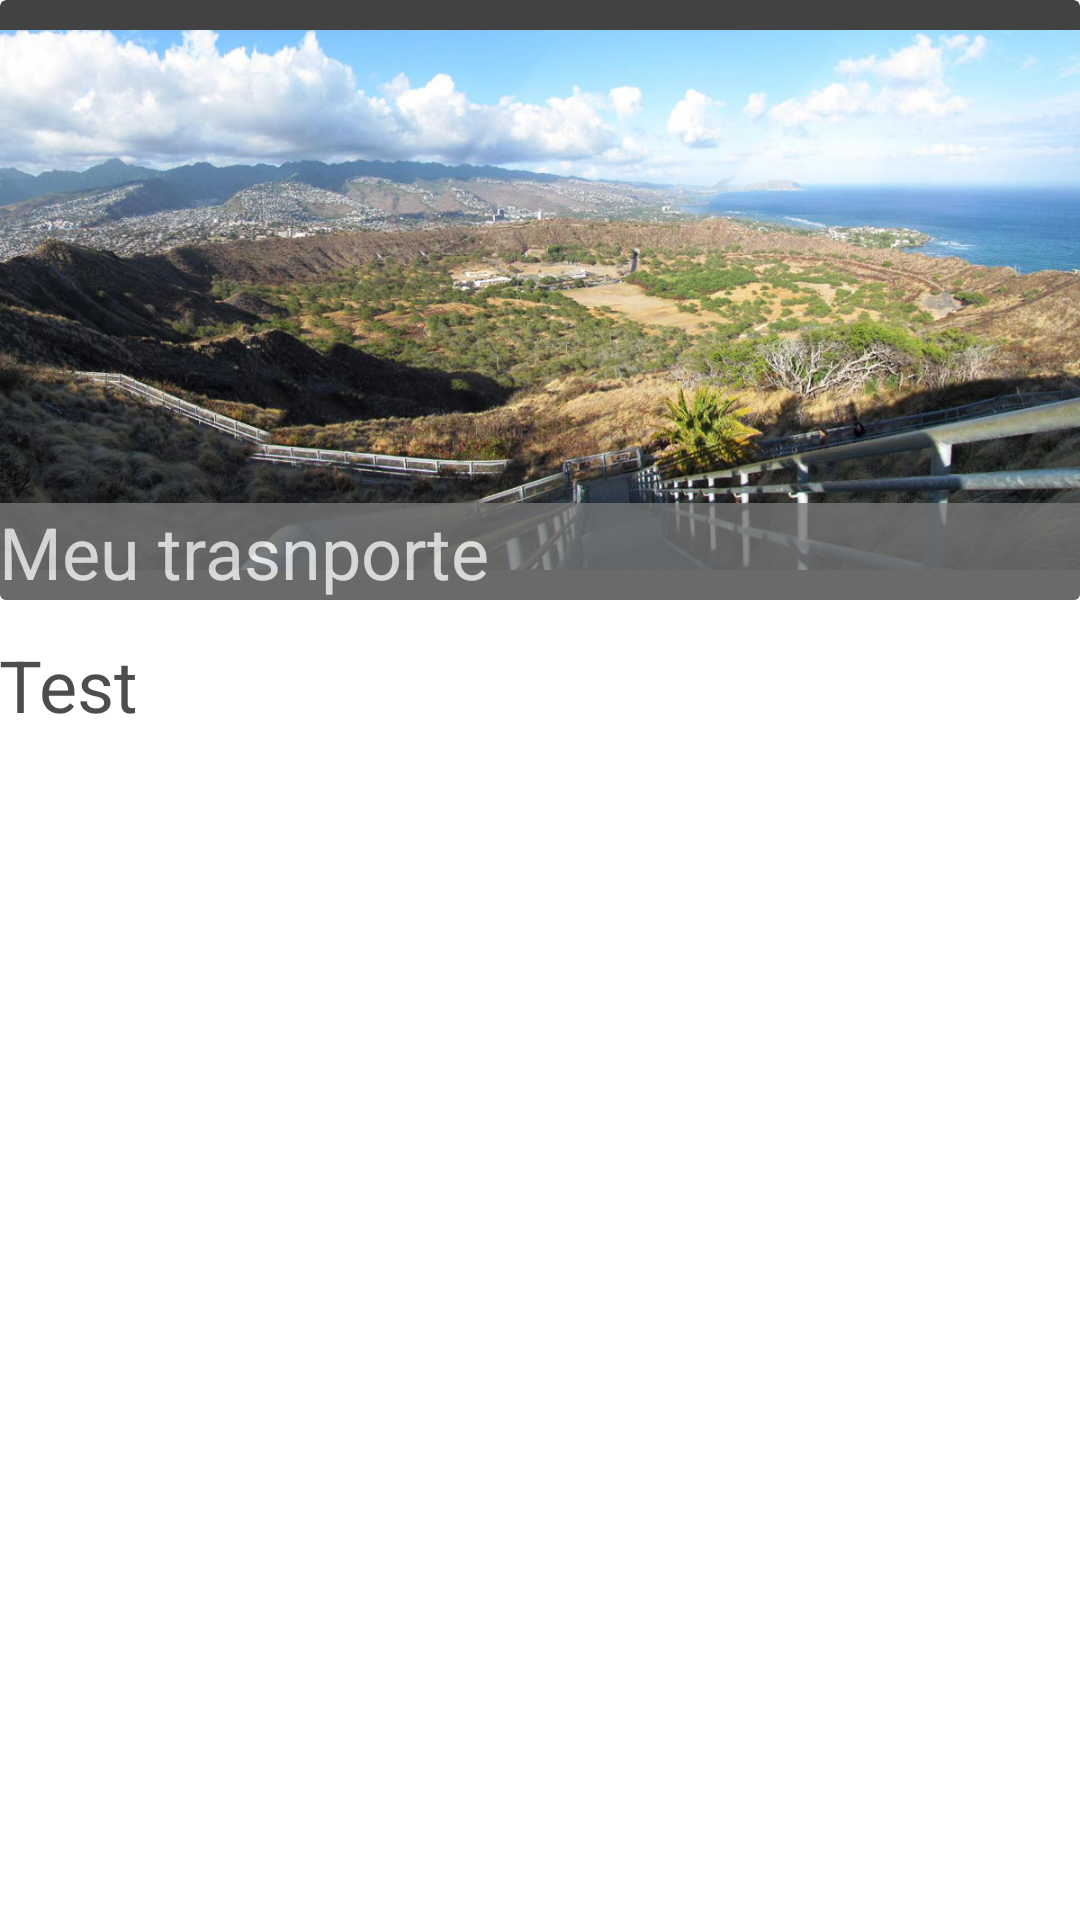

This screen was rendered from an Android layout file. Write that file and the resources it references.
<!-- AndroidManifest.xml: application theme AppTheme -->
<!-- res/layout/sobre_fragment.xml -->
<?xml version="1.0" encoding="utf-8"?>
<FrameLayout xmlns:android="http://schemas.android.com/apk/res/android"
    xmlns:app="http://schemas.android.com/apk/res-auto"
    android:layout_width="match_parent"
    android:layout_height="match_parent"
    xmlns:card_view="http://schemas.android.com/tools">

    <android.support.v7.widget.CardView
        android:layout_width="fill_parent"
        android:id="@+id/card"
        android:layout_height="200dp"
        card_view:contentPadding="@dimen/activity_horizontal_margin"
        card_view:cardCornerRadius="3dp">

        <ImageView
            android:id="@+id/image"
            android:layout_width="fill_parent"
            android:layout_height="200dp"
            android:src="@drawable/sobre"/>

        <TextView
            android:id="@+id/app"
            android:layout_width="fill_parent"
            android:layout_height="wrap_content"
            android:paddingLeft="@dimen/activity_horizontal_margin"
            android:paddingRight="@dimen/activity_horizontal_margin"
            android:layout_gravity="bottom"
            android:gravity="center_vertical"
            android:textColor="@android:color/background_light"
            android:background="#757575"
            android:alpha="0.8"
            android:textSize="@dimen/abc_text_size_headline_material"
            android:text="Meu trasnporte"/>


    </android.support.v7.widget.CardView>

    <RelativeLayout
        android:layout_width="match_parent"
        android:layout_height="match_parent"
        android:layout_marginTop="180dp"
        android:orientation="vertical">

        <TextView
            android:id="@+id/texto"
            android:layout_width="fill_parent"
            android:layout_marginTop="32dp"
            android:layout_height="wrap_content"
            android:paddingLeft="@dimen/activity_horizontal_margin"
            android:paddingRight="@dimen/activity_horizontal_margin"
            android:layout_gravity="left"
            android:gravity="center_vertical"
            android:textColor="@color/colorPrimaryText"
            android:alpha="0.8"
            android:textSize="@dimen/abc_text_size_headline_material"
            android:text="Test"
            android:layout_alignParentTop="true"
            android:layout_alignParentLeft="true"
            android:layout_alignParentStart="true" />

    </RelativeLayout>

</FrameLayout>
<!-- resources referenced by this layout -->
<resources>
  <color name="colorPrimaryText">#212121</color>
  <!-- drawable sobre: jpg bitmap (drawable, 189130 bytes) -->
  <style name="AppTheme" parent="MaterialDrawerTheme.Light.DarkToolbar.TranslucentStatus">
          
  
          
          <item name="colorPrimary">@color/colorPrimary</item>
          
          <item name="colorPrimaryDark">@color/colorPrimaryDark</item>
          
          <item name="colorAccent">@color/colorAccent</item>
          
          
          
          
     </style>
  <color name="colorPrimary">#009688</color>
  <color name="colorPrimaryDark">#00796b</color>
  <color name="colorAccent">#4caf50</color>
</resources>
